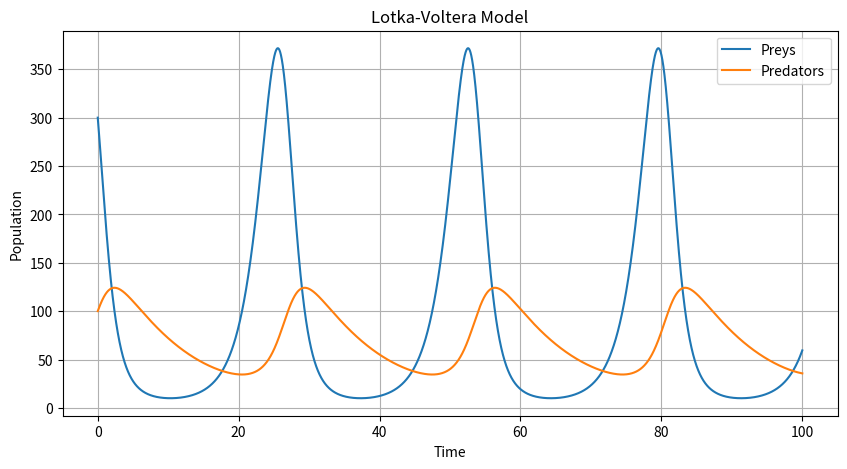

Write Python code to recreate this figure.
import numpy as np
import scipy as sp
import matplotlib.pyplot as plt
from typing import List

# Initial values:
x0 = 300  # starting population of preys
y0 = 100  # starting population of predators
init = [x0, y0]

a = 0.7  # natural growth rate of preys
b = 0.01  # death rate per encounter of preys due to predation
c = 0.001  # natural growth rate of predators
d = 0.1  # natural death rate of predators in the absence of food
t = np.linspace(0, 100, 10000)


def rhs(populations, t) -> List:
    global a, b, c, d
    return [(a - b * populations[1]) * populations[0], (c * populations[0] - d) * populations[1]]


def generateModelPlot(result, time) -> None:
    plt.figure(figsize=(10, 5))
    plt.plot(time, result[:, 0], label="Preys")
    plt.plot(time, result[:, 1], label='Predators')
    plt.title("Lotka-Voltera Model")
    plt.xlabel("Time")
    plt.ylabel("Population")
    plt.legend(loc="upper right")
    plt.grid(True)
    plt.show()


if __name__ == "__main__":
    result = sp.integrate.odeint(rhs, init, t)
    generateModelPlot(result, t)
    print(min(result[:, 1]))
